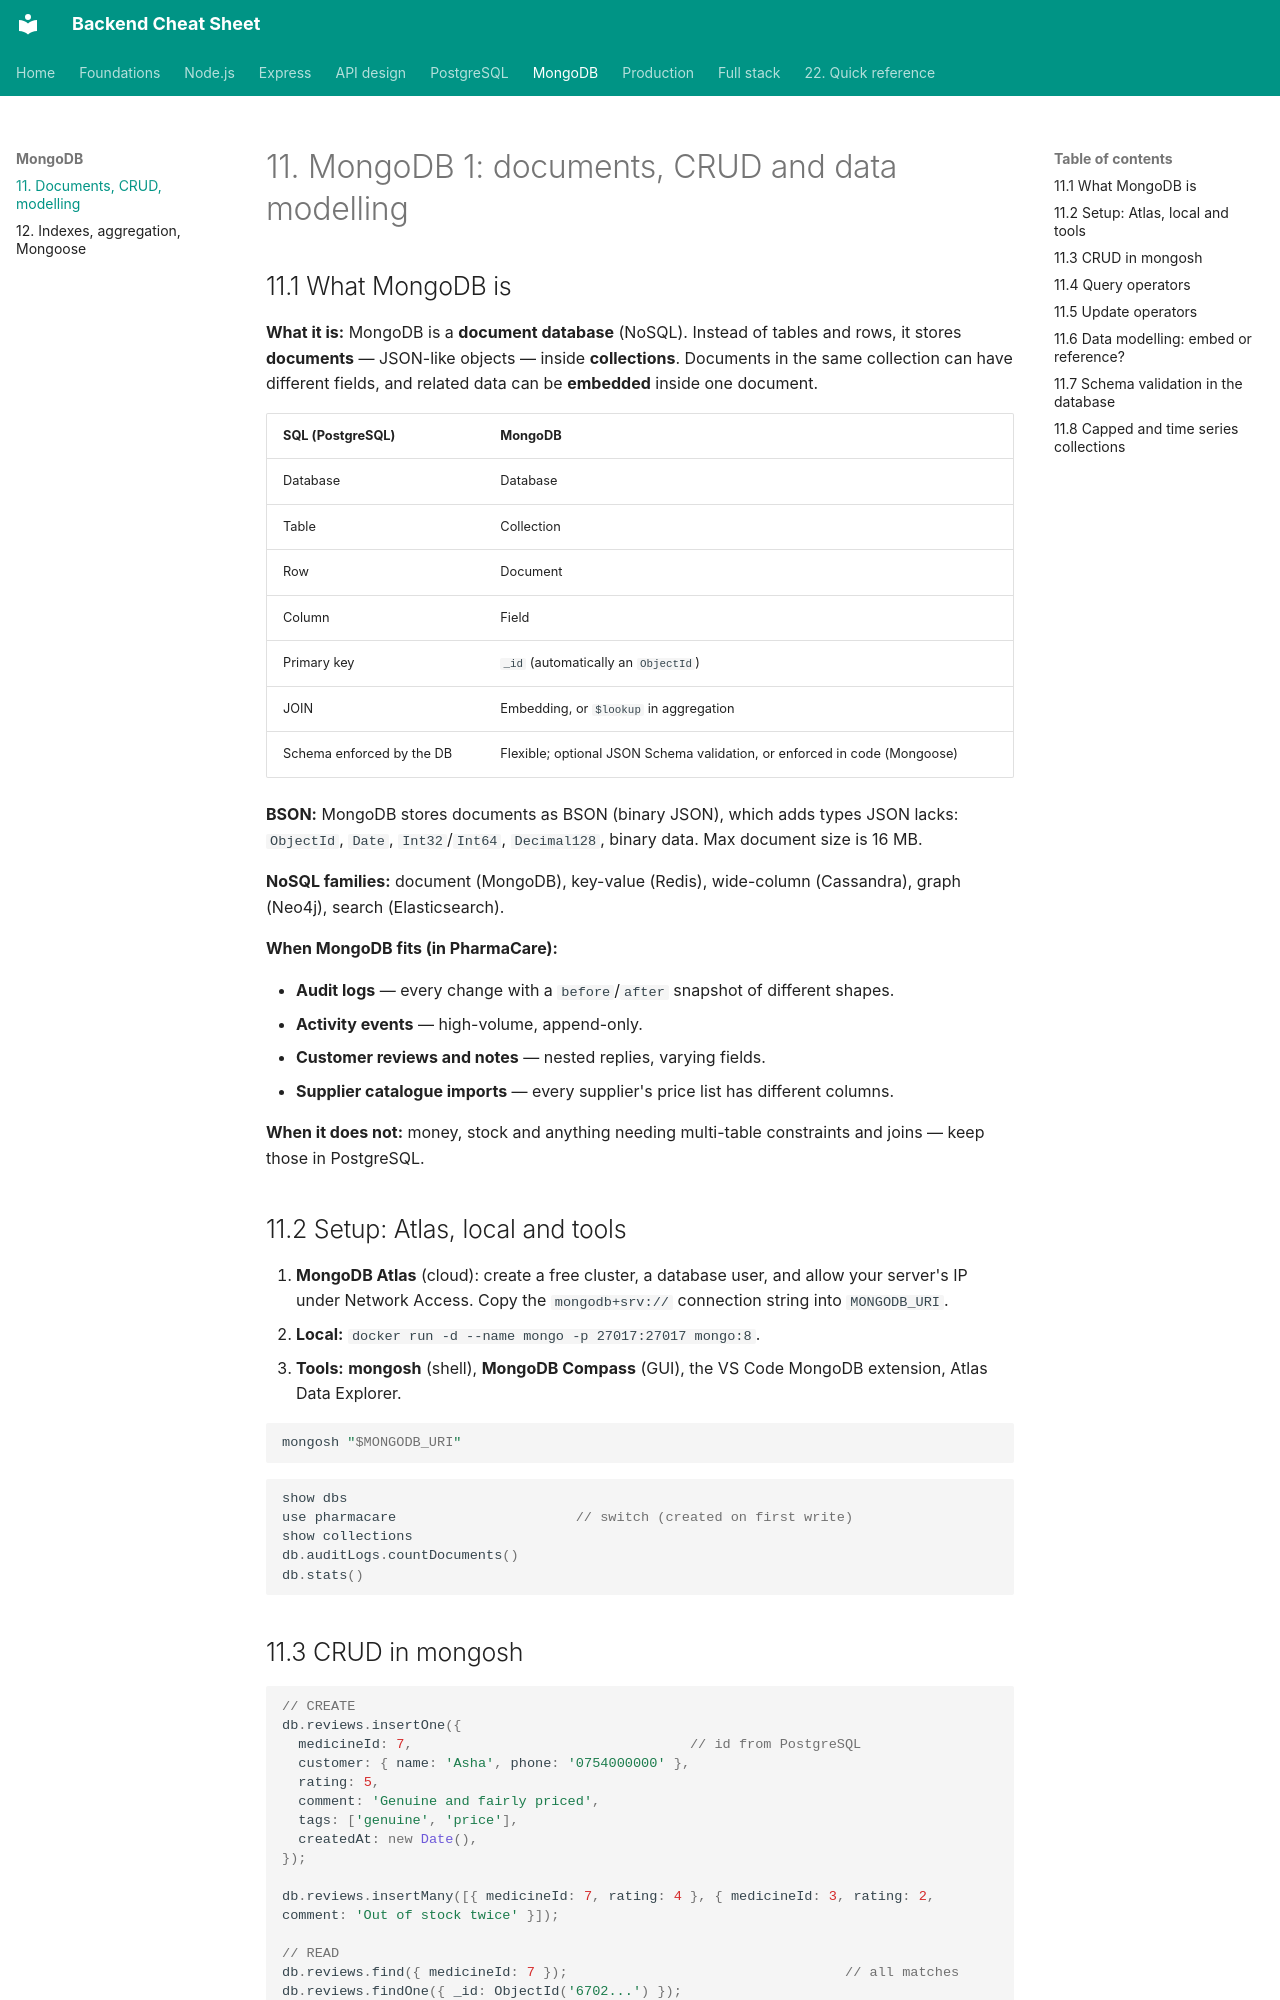

repository: efron07/backend-cheatsheet · page: 11-mongodb-basics/index.html · generator: mkdocs

# 11. MongoDB 1: documents, CRUD and data modelling

## 11.1 What MongoDB is

**What it is:** MongoDB is a **document database** (NoSQL). Instead of tables and rows, it stores **documents** — JSON-like objects — inside **collections**. Documents in the same collection can have different fields, and related data can be **embedded** inside one document.

| SQL (PostgreSQL) | MongoDB |
| --- | --- |
| Database | Database |
| Table | Collection |
| Row | Document |
| Column | Field |
| Primary key | `_id` (automatically an `ObjectId`) |
| JOIN | Embedding, or `$lookup` in aggregation |
| Schema enforced by the DB | Flexible; optional JSON Schema validation, or enforced in code (Mongoose) |

**BSON:** MongoDB stores documents as BSON (binary JSON), which adds types JSON lacks: `ObjectId`, `Date`, `Int32`/`Int64`, `Decimal128`, binary data. Max document size is 16 MB.

**NoSQL families:** document (MongoDB), key-value (Redis), wide-column (Cassandra), graph (Neo4j), search (Elasticsearch).

**When MongoDB fits (in PharmaCare):**

- **Audit logs** — every change with a `before`/`after` snapshot of different shapes.
- **Activity events** — high-volume, append-only.
- **Customer reviews and notes** — nested replies, varying fields.
- **Supplier catalogue imports** — every supplier's price list has different columns.

**When it does not:** money, stock and anything needing multi-table constraints and joins — keep those in PostgreSQL.

## 11.2 Setup: Atlas, local and tools

1. **MongoDB Atlas** (cloud): create a free cluster, a database user, and allow your server's IP under Network Access. Copy the `mongodb+srv://` connection string into `MONGODB_URI`.
2. **Local:** `docker run -d --name mongo -p 27017:27017 mongo:8`.
3. **Tools:** **mongosh** (shell), **MongoDB Compass** (GUI), the VS Code MongoDB extension, Atlas Data Explorer.

```bash
mongosh "$MONGODB_URI"
```

```js
show dbs
use pharmacare                      // switch (created on first write)
show collections
db.auditLogs.countDocuments()
db.stats()
```
